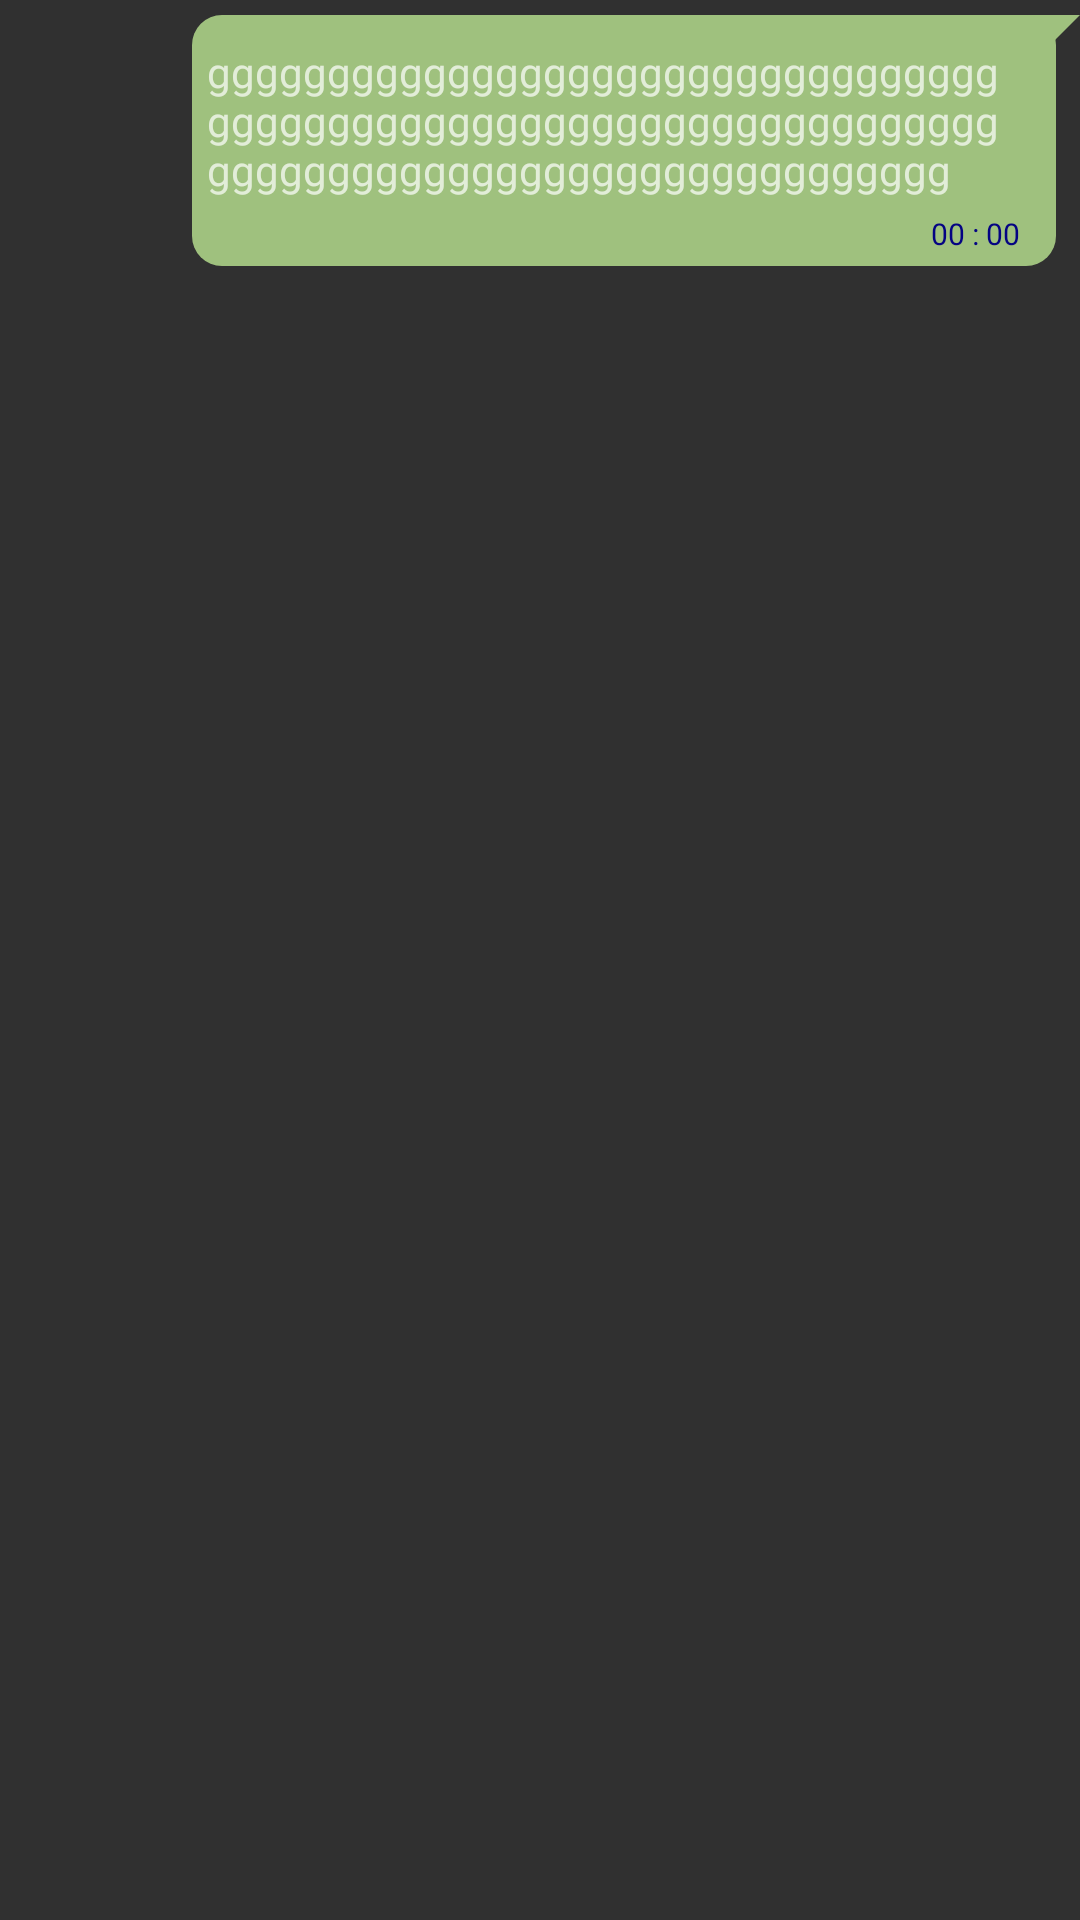

Reconstruct the res/layout file that produces this screen, plus the resources it refers to.
<!-- AndroidManifest.xml: application theme Theme.Whats_App -->
<!-- res/layout/sender_chat.xml -->
<?xml version="1.0" encoding="utf-8"?>
<RelativeLayout xmlns:android="http://schemas.android.com/apk/res/android"
    xmlns:tools="http://schemas.android.com/tools"
    android:layout_width="wrap_content"
    android:layout_height="wrap_content"
    xmlns:app="http://schemas.android.com/apk/res-auto">

    <androidx.constraintlayout.widget.ConstraintLayout
        android:layout_width="wrap_content"
        android:layout_height="wrap_content"
        android:layout_alignParentRight="true"
        android:layout_marginStart="5dp"
        android:layout_marginLeft="5dp"
        android:layout_marginTop="5dp"
        android:layout_marginRight="7dp"
        android:background="@drawable/sender_chat_bg"
        android:maxWidth="300dp"
        android:maxHeight="400dp"
        android:minHeight="30dp">


        <androidx.constraintlayout.widget.Guideline
            android:id="@+id/guideline2"
            android:layout_width="wrap_content"
            android:layout_height="wrap_content"
            android:orientation="vertical"
            app:layout_constraintGuide_end="16dp">

        </androidx.constraintlayout.widget.Guideline>

        <TextView
            android:id="@+id/sender_msg"
            android:layout_width="wrap_content"
            android:layout_height="wrap_content"
            android:layout_margin="5dp"
            android:layout_marginStart="4dp"
            android:layout_marginBottom="5dp"
            android:inputType="text|textLongMessage|textMultiLine"
            android:maxWidth="270dp"
            android:minWidth="50dp"
            android:text="ggggggggggggggggggggggggggggggggggggggggggggggggggggggggggggggggggggggggggggggggggggggggggggggggg"
            app:layout_constraintBottom_toBottomOf="parent"
            app:layout_constraintEnd_toStartOf="@+id/guideline2"
            app:layout_constraintStart_toStartOf="parent"
            app:layout_constraintTop_toTopOf="parent"
            app:layout_constraintVertical_bias="0.192" />

        <TextView
            android:id="@+id/sender_time"
            android:layout_width="wrap_content"
            android:layout_height="wrap_content"
            android:layout_marginTop="3dp"
            android:layout_marginRight="2dp"
            android:layout_marginBottom="2dp"
            android:text="00 : 00"
            android:textSize="10dp"
            android:textColor="@color/black"
            android:padding="2dp"
            app:layout_constraintBottom_toBottomOf="parent"
            app:layout_constraintEnd_toStartOf="@+id/guideline2"
            app:layout_constraintTop_toBottomOf="@+id/sender_msg" />

    </androidx.constraintlayout.widget.ConstraintLayout>
</RelativeLayout>
<!-- resources referenced by this layout -->
<resources>
  <color name="black">#040383</color>
  <!-- drawable sender_chat_bg (drawable) -->
  <?xml version="1.0" encoding="utf-8"?>
      <layer-list xmlns:android="http://schemas.android.com/apk/res/android">
          <item>
              <rotate
                  android:fromDegrees="45"
                  android:pivotX="100%"
                  android:pivotY="0%"
                  android:toDegrees="0" >
                  <shape android:shape="rectangle" >
                      <solid android:color="#9FC17E" />
  
                  </shape>
              </rotate>
          </item>
          <item android:right="8dp">
              <shape android:shape="rectangle" >
                  <solid android:color="#9FC17E" />
                  <corners android:radius="10dp" />
              </shape>
          </item>
      </layer-list>
  <style name="Theme.Whats_App" parent="Base.Theme.Whats_App" />
  <style name="Base.Theme.Whats_App" parent="Theme.Design.NoActionBar">
  
  
          
      </style>
</resources>
